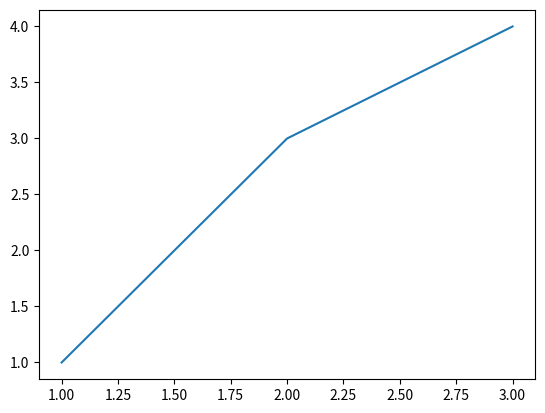

Write Python code to recreate this figure.
import pandas as pd

from matplotlib import pyplot as plt

x = [1,2,3]
y = [1,3,4]

plt.plot(x,y)
plt.show()